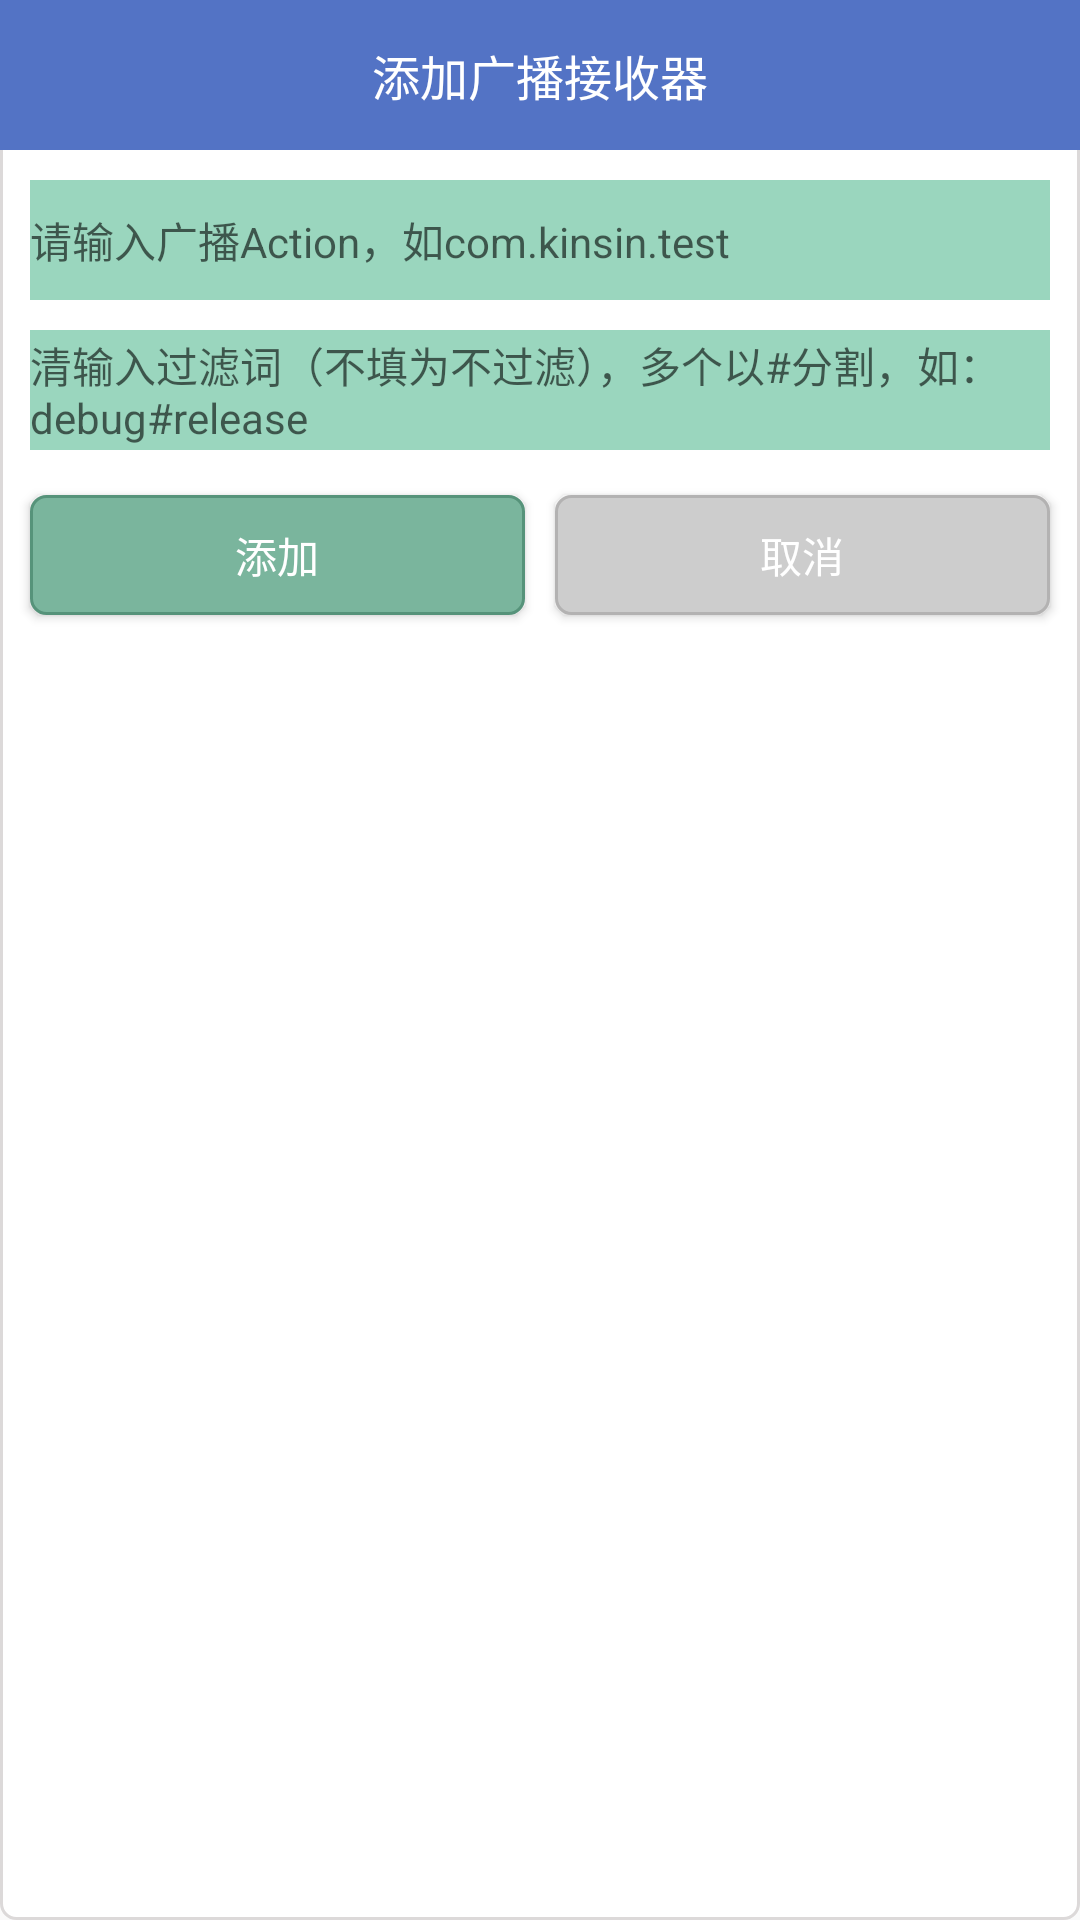

Android layout source for this screen:
<!-- AndroidManifest.xml: application theme Theme.DEBUG_UDP_CAT -->
<!-- res/layout/dialog_add_broadcast_receiver.xml -->
<?xml version="1.0" encoding="utf-8"?>
<LinearLayout xmlns:android="http://schemas.android.com/apk/res/android"
    android:layout_width="300dp"
    android:layout_height="wrap_content"
    android:orientation="vertical"
    android:layout_gravity="center"
    android:background="@drawable/btn_white">

    <TextView
        android:layout_width="match_parent"
        android:layout_height="50dp"
        android:text="@string/add_broadcast_receiver"
        android:gravity="center"
        android:textSize="16sp"
        android:textColor="@color/white"
        android:background="@color/primary_blue"/>

    <EditText
        android:id="@+id/dialogActionInputAddBd"
        android:layout_width="match_parent"
        android:layout_height="40dp"
        android:textSize="14sp"
        android:maxLines="1"
        android:layout_gravity="center_vertical"
        android:layout_marginTop="10dp"
        android:layout_marginStart="10dp"
        android:layout_marginEnd="10dp"
        android:hint="@string/input_broadcast_action_example_1"
        android:background="@drawable/edit_bg_green"/>

    <EditText
        android:id="@+id/dialogFilterKeyInputAddBd"
        android:layout_width="match_parent"
        android:layout_height="40dp"
        android:textSize="14sp"
        android:maxLines="1"
        android:layout_gravity="center_vertical"
        android:layout_marginStart="10dp"
        android:layout_marginEnd="10dp"
        android:layout_marginTop="10dp"
        android:hint="@string/input_filter_example_1"
        android:background="@drawable/edit_bg_green"/>

    <LinearLayout
        android:layout_width="match_parent"
        android:layout_height="70dp"
        android:orientation="horizontal">

        <Button
            android:id="@+id/addBtnDialog"
            android:layout_width="0dp"
            android:layout_height="40dp"
            android:layout_weight="1"
            android:layout_gravity="center"
            android:background="@drawable/btn_accept"
            android:textColor="@color/white"
            android:layout_marginStart="10dp"
            android:text="@string/add"/>

        <View
            android:layout_width="10dp"
            android:layout_height="match_parent"/>

        <Button
            android:id="@+id/cancelBtnDialog"
            android:layout_width="0dp"
            android:layout_height="40dp"
            android:layout_weight="1"
            android:layout_gravity="center"
            android:background="@drawable/btn_cancel"
            android:textColor="@color/white"
            android:layout_marginEnd="10dp"
            android:text="@string/cancel"/>

    </LinearLayout>

</LinearLayout>
<!-- resources referenced by this layout -->
<resources>
  <color name="primary_blue">#5373C5</color>
  <color name="white">#FFFFFFFF</color>
  <!-- drawable btn_accept (drawable) -->
  <?xml version="1.0" encoding="utf-8"?>
  <selector xmlns:android="http://schemas.android.com/apk/res/android">
      <item android:state_pressed="false">
          <shape android:shape="rectangle">
              <solid android:color="#7AB59D"></solid>
              <corners android:radius="5dp"></corners>
              <stroke android:color="#56937A" android:width="1dp"></stroke>
          </shape>
      </item>
      <item android:state_pressed="true">
          <shape android:shape="rectangle">
              <solid android:color="#6A9C88"></solid>
              <corners android:radius="5dp"></corners>
              <stroke android:color="#457561" android:width="1dp"></stroke>
          </shape>
      </item>
  </selector>
  <!-- drawable btn_cancel (drawable-v24) -->
  <?xml version="1.0" encoding="utf-8"?>
  <selector xmlns:android="http://schemas.android.com/apk/res/android">
      <item android:state_pressed="false">
          <shape android:shape="rectangle">
              <solid android:color="#CDCDCD"></solid>
              <corners android:radius="5dp"></corners>
              <stroke android:color="#B3B2B2" android:width="1dp"></stroke>
          </shape>
      </item>
      <item android:state_pressed="true">
          <shape android:shape="rectangle">
              <solid android:color="#B6B0B0"></solid>
              <corners android:radius="5dp"></corners>
              <stroke android:color="#B3AEAE" android:width="1dp"></stroke>
          </shape>
      </item>
  </selector>
  <!-- drawable btn_white (drawable) -->
  <?xml version="1.0" encoding="utf-8"?>
  <selector xmlns:android="http://schemas.android.com/apk/res/android">
      <item android:state_pressed="false">
          <shape android:shape="rectangle">
              <solid android:color="@color/white"></solid>
              <corners android:radius="5dp"></corners>
              <stroke android:color="#DCD9D9" android:width="1dp"></stroke>
          </shape>
      </item>
      <item android:state_pressed="true">
          <shape android:shape="rectangle">
              <solid android:color="#E1D6D6"></solid>
              <corners android:radius="5dp"></corners>
              <stroke android:color="#C3B9B9" android:width="1dp"></stroke>
          </shape>
      </item>
  </selector>
  <!-- drawable edit_bg_green (drawable) -->
  <?xml version="1.0" encoding="utf-8"?>
  <selector xmlns:android="http://schemas.android.com/apk/res/android">
      <item>
          <shape android:shape="rectangle">
              <solid android:color="#9AD6BE"></solid>
  
          </shape>
      </item>
  </selector>
  <string name="add">添加</string>
  <string name="add_broadcast_receiver">添加广播接收器</string>
  <string name="cancel">取消</string>
  <string name="input_broadcast_action_example_1">请输入广播Action，如com.kinsin.test</string>
  <string name="input_filter_example_1">清输入过滤词（不填为不过滤），多个以#分割，如：debug#release</string>
  <style name="Theme.DEBUG_UDP_CAT" parent="Theme.MaterialComponents.DayNight.NoActionBar.Bridge">
          
          <item name="colorPrimary">@color/purple_500</item>
          <item name="colorPrimaryVariant">@color/purple_700</item>
          <item name="colorOnPrimary">@color/white</item>
          
          <item name="colorSecondary">@color/teal_200</item>
          <item name="colorSecondaryVariant">@color/teal_700</item>
          <item name="colorOnSecondary">@color/black</item>
          
          <item name="android:statusBarColor" tools:targetApi="l">?attr/colorPrimaryVariant</item>
          
      </style>
  <color name="purple_500">#FF6200EE</color>
  <color name="purple_700">#FF3700B3</color>
  <color name="teal_200">#FF03DAC5</color>
  <color name="teal_700">#FF018786</color>
  <color name="black">#FF000000</color>
</resources>
